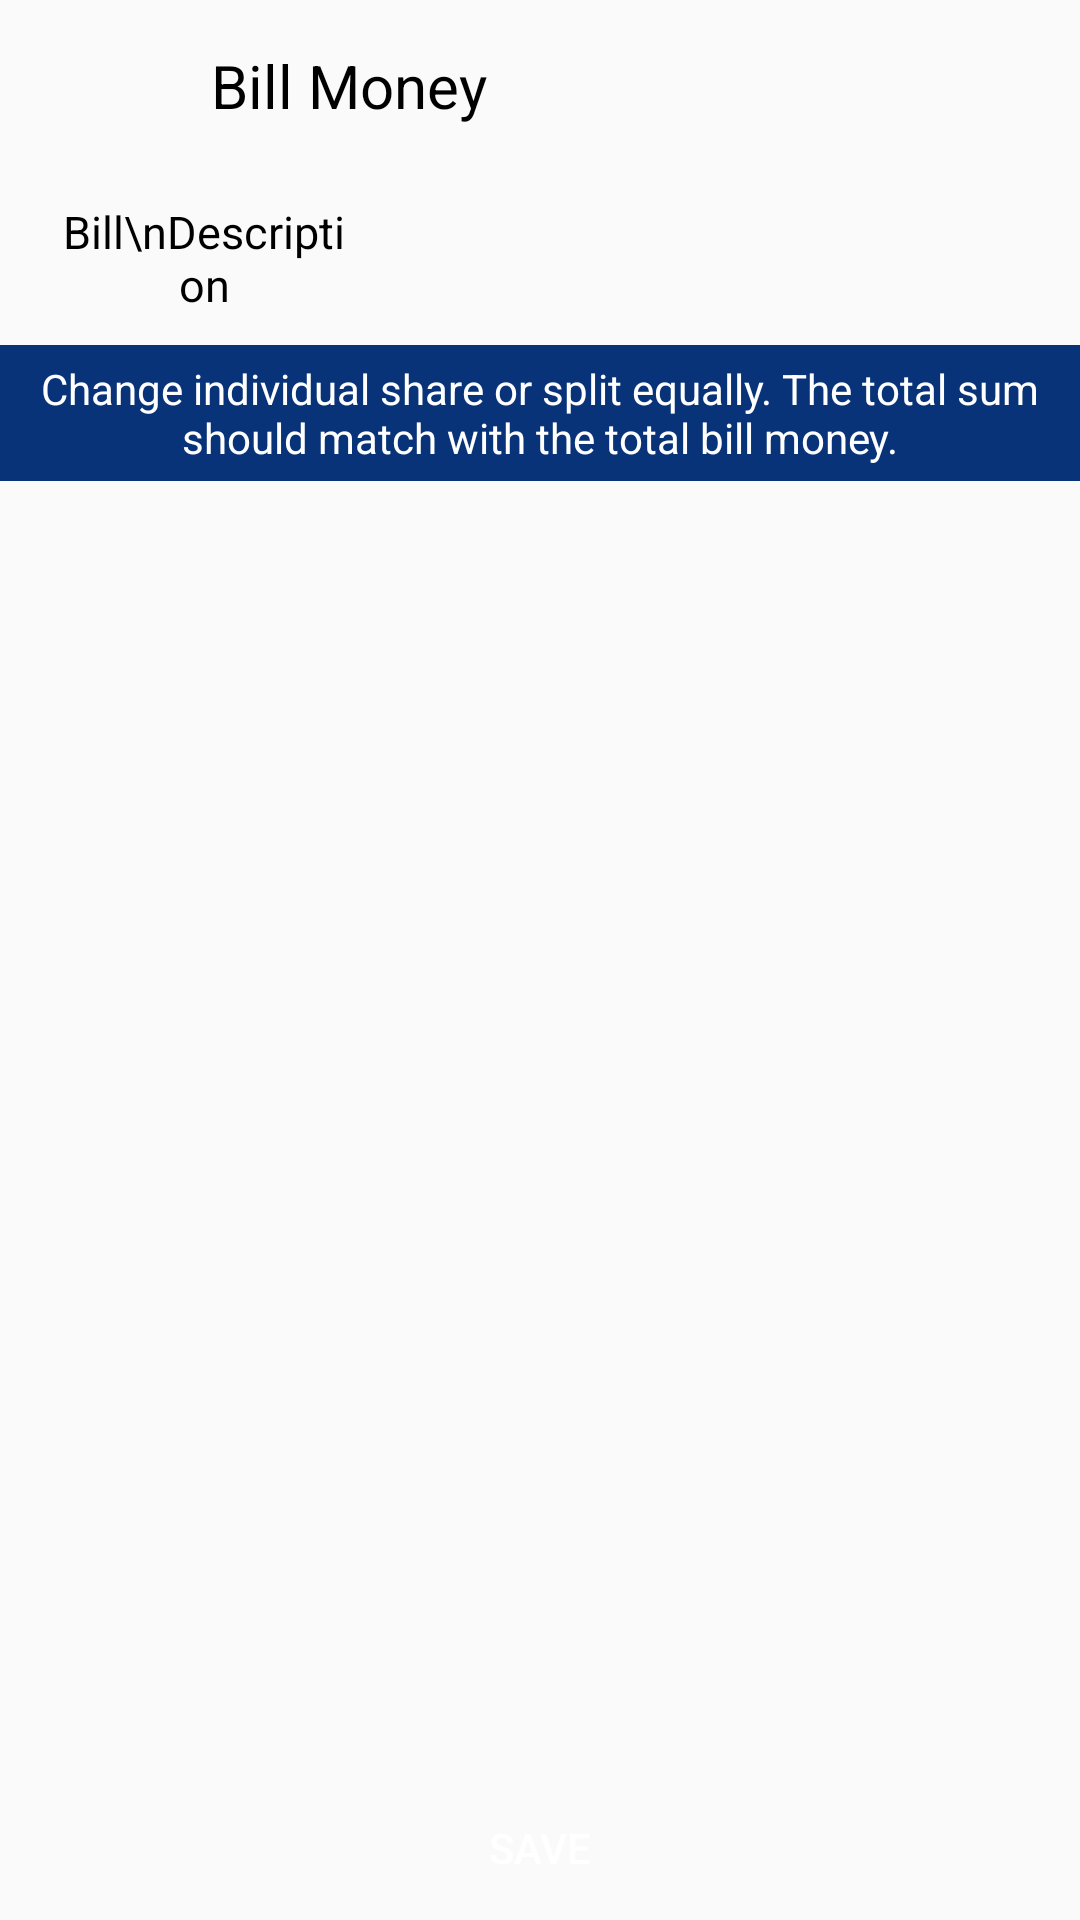

Layout XML and referenced resources for this Android screen:
<!-- AndroidManifest.xml: application theme AppTheme -->
<!-- res/layout/activity_final.xml -->
<?xml version="1.0" encoding="utf-8"?>
<layout xmlns:android="http://schemas.android.com/apk/res/android"
    xmlns:tools="http://schemas.android.com/tools"
    tools:context=".FinalActivity">

    <RelativeLayout
        android:layout_width="match_parent"
        android:layout_height="match_parent">

        <LinearLayout
            android:layout_width="match_parent"
            android:layout_height="match_parent"
            android:layout_marginBottom="48dp"
            android:orientation="vertical">

            <LinearLayout
                android:id="@+id/layoutBill"
                android:layout_width="match_parent"
                android:layout_height="wrap_content"
                android:layout_marginHorizontal="20dp"
                android:layout_marginTop="15dp"
                android:layout_marginBottom="10dp"
                android:orientation="horizontal"
                android:weightSum="5">

                <TextView
                    android:layout_width="0dp"
                    android:layout_height="wrap_content"
                    android:layout_gravity="center"
                    android:layout_weight="3"
                    android:gravity="center"
                    android:text="Bill Money"
                    android:textColor="@color/black"
                    android:textSize="20sp" />

                <TextView
                    android:id="@+id/txtCost"
                    android:layout_width="0dp"
                    android:layout_height="wrap_content"
                    android:layout_weight="2"
                    android:gravity="center"
                    android:textColor="@color/colorPrimary"
                    android:textSize="20sp" />

            </LinearLayout>

            <LinearLayout
                android:id="@+id/layoutDesc"
                android:layout_width="match_parent"
                android:layout_height="wrap_content"
                android:layout_marginHorizontal="20dp"
                android:layout_marginTop="15dp"
                android:layout_marginBottom="10dp"
                android:orientation="horizontal"
                android:weightSum="5">

                <TextView
                    android:layout_width="0dp"
                    android:layout_height="wrap_content"
                    android:layout_gravity="center"
                    android:layout_weight="1.5"
                    android:gravity="center"
                    android:text="Bill\nDescription"
                    android:textColor="@color/black"
                    android:textSize="15sp" />

                <TextView
                    android:id="@+id/txtDesc"
                    android:layout_width="0dp"
                    android:layout_height="wrap_content"
                    android:layout_weight="3.5"
                    android:gravity="center"
                    android:textColor="@color/colorPrimary"
                    android:textSize="14sp" />

            </LinearLayout>

            <TextView
                android:id="@+id/txtDyn"
                android:text="Change individual share or split equally. The total sum should match with the total bill money."
                android:gravity="center"
                android:paddingVertical="5dp"
                android:background="@color/colorPrimaryDark"
                android:textColor="@color/white"
                android:layout_width="match_parent"
                android:layout_height="wrap_content"/>
            <androidx.recyclerview.widget.RecyclerView
                android:id="@+id/recyclerExpense"
                android:layout_width="match_parent"
                android:layout_height="match_parent" />

        </LinearLayout>

        <Button
            android:id="@+id/btnAddExp"
            android:layout_width="match_parent"
            android:layout_height="wrap_content"
            android:layout_alignParentBottom="true"
            android:background="@drawable/nav_gradient"
            android:text="Save"
            android:textColor="@color/white" />

    </RelativeLayout>

</layout>
<!-- resources referenced by this layout -->
<resources>
  <color name="black">#000000</color>
  <color name="colorPrimary">#4285F4</color>
  <color name="colorPrimaryDark">#083378</color>
  <color name="white">#FFFFFF</color>
  <style name="AppTheme" parent="Theme.AppCompat.Light.DarkActionBar">
          <item name="colorPrimary">@color/colorPrimary</item>
          <item name="colorPrimaryDark">@color/colorPrimaryDark</item>
          <item name="colorAccent">@color/colorAccent</item>
      </style>
  <color name="colorAccent">#FF6699</color>
</resources>
